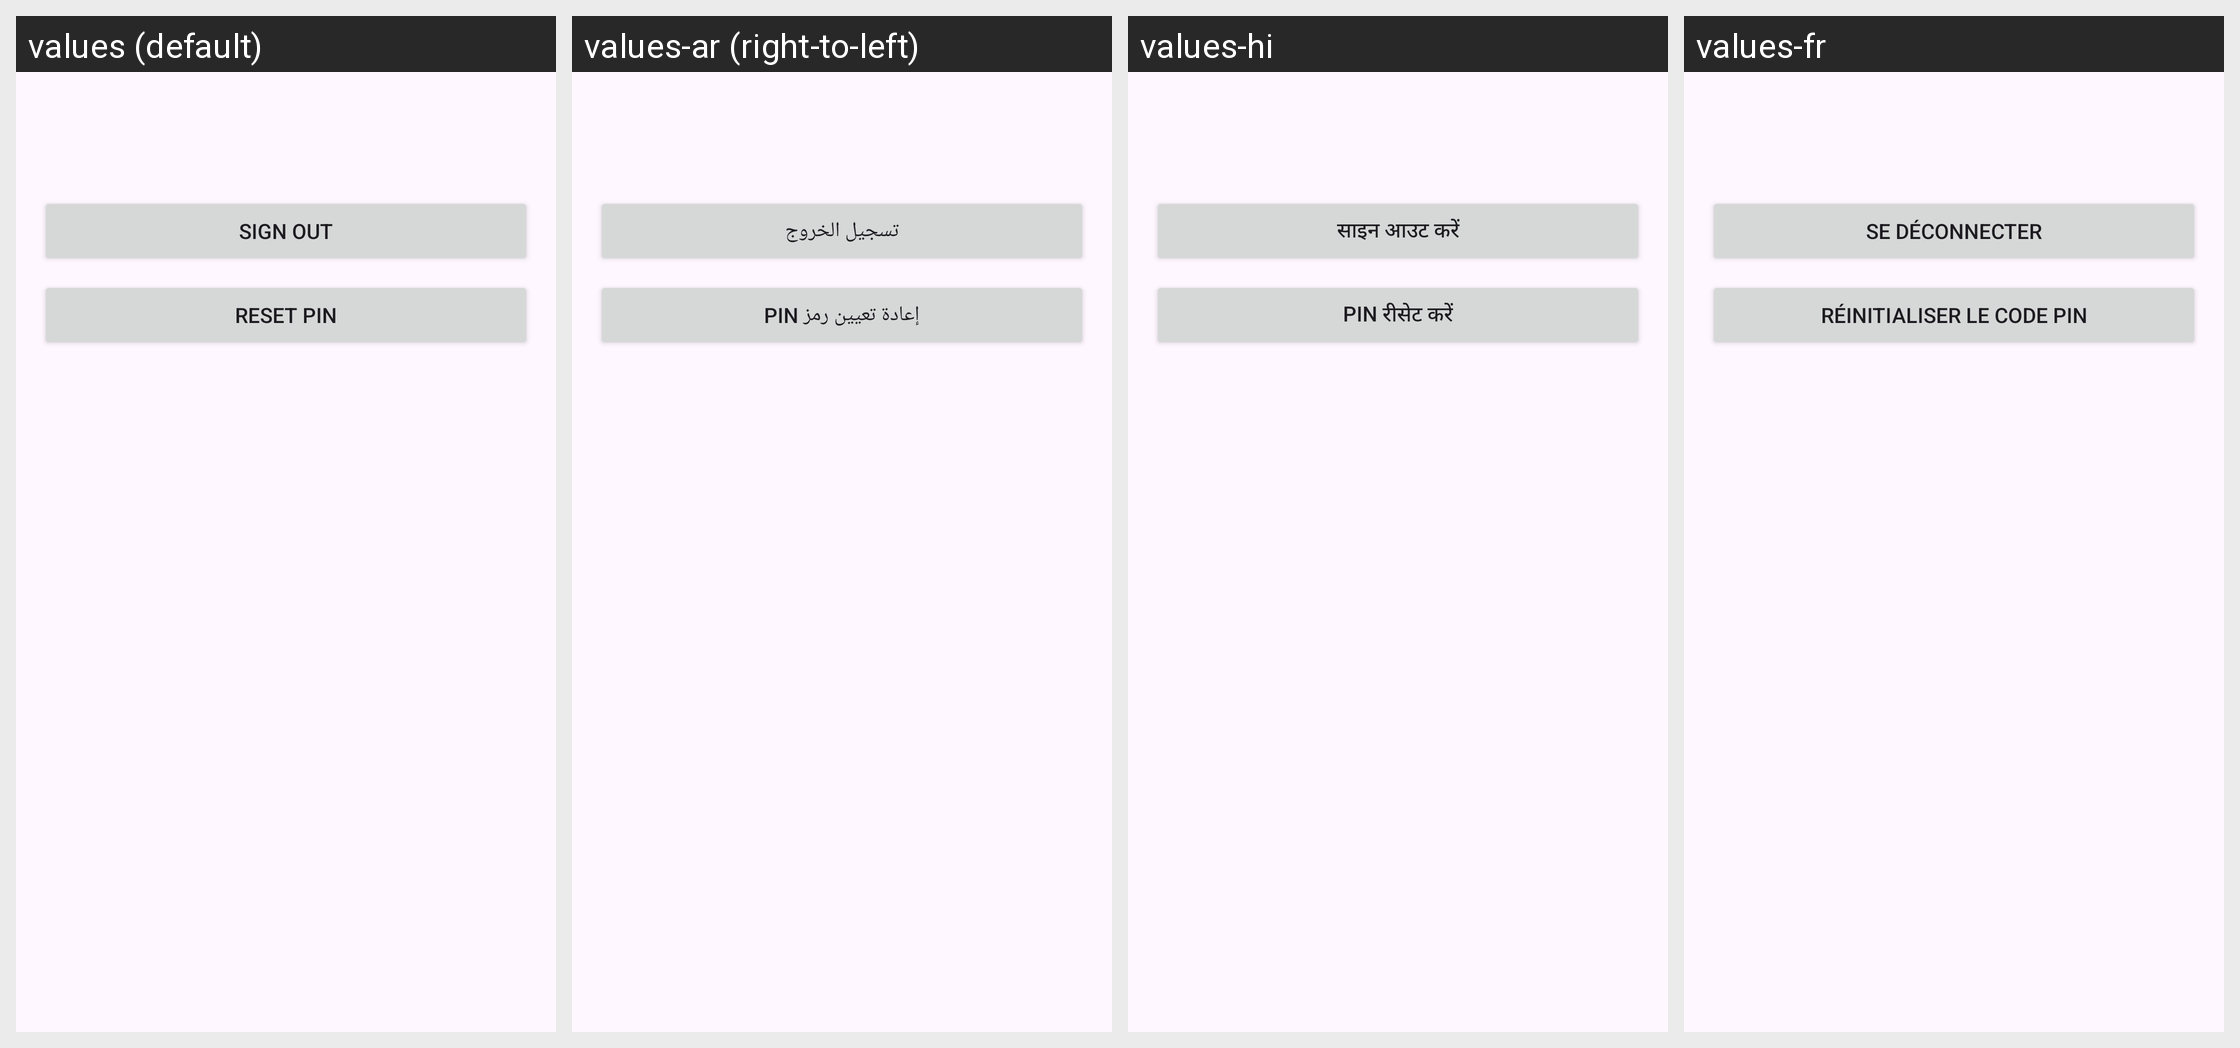

This grid shows one Android layout under several languages. Give, for every string resource on the screen, its name, the default text and each shown locale's text.
Android screen res/layout/fragment_settings.xml rendered under 4 locales, left to right: values (default), values-ar (right-to-left), values-hi, values-fr. Device: Nexus 5 (rendered at 1080×1920; each locale shown at half size, 540×960, under a caption strip naming it); theme Theme.DenariiDolor.
Other locales in the repository, not shown: values-es, values-pt, values-zh-rCN.
Strings drawn on this screen, with the default value and each locale's value (text and hints the layout hard-codes, and strings that could not be matched under every locale, appear in the picture but are not listed):

sign_out
  values: Sign Out
  values-ar: تسجيل الخروج
  values-hi: साइन आउट करें
  values-fr: Se déconnecter

reset_pin
  values: Reset PIN
  values-ar: إعادة تعيين رمز PIN
  values-hi: PIN रीसेट करें
  values-fr: Réinitialiser le code PIN
